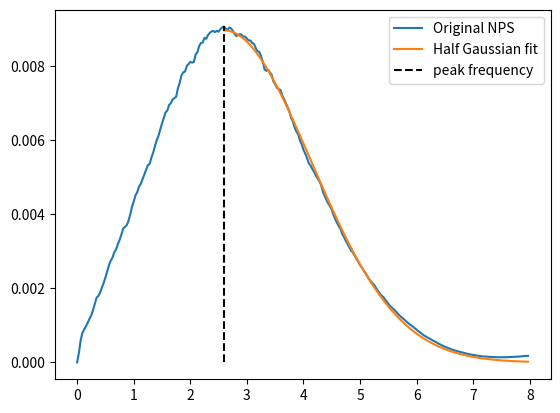
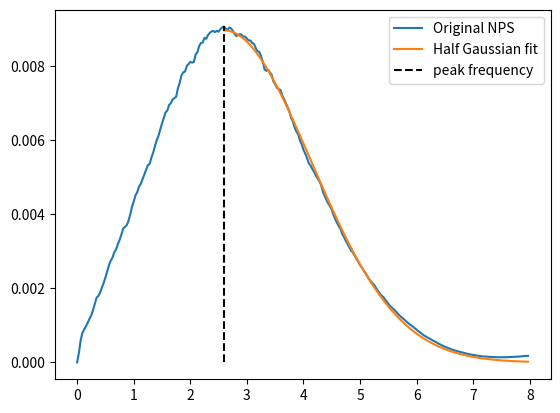
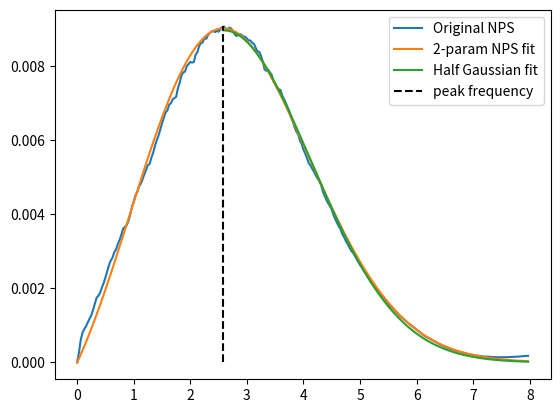
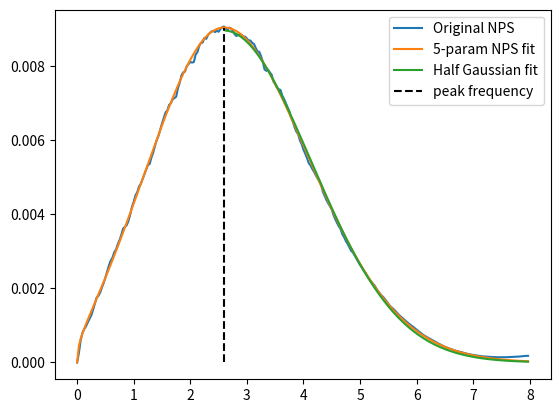

Source code (Python) for these figures, in order:
# Included packages needed for procedures below
from scipy.optimize import fsolve, minimize, minimize_scalar, bracket, curve_fit
import matplotlib.pyplot as plt
import numpy as np

# Change values below for other NPS shapes

frequency = np.array([0.0, 0.03125, 0.0625, 0.09375, 0.125, 0.15625, 0.1875, 0.21875, 0.25, 0.28125, 0.3125, 0.34375, 0.375, 0.40625, 0.4375, 0.46875, 0.5, 0.53125, 0.5625, 0.59375, 0.625, 0.65625, 0.6875, 0.71875, 0.75, 0.78125, 0.8125, 0.84375, 0.875, 0.90625, 0.9375, 0.96875, 1.0, 1.03125, 1.0625, 1.09375, 1.125, 1.15625, 1.1875, 1.21875, 1.25, 1.28125, 1.3125, 1.34375, 1.375, 1.40625, 1.4375, 1.46875, 1.5, 1.53125, 1.5625, 1.59375, 1.625, 1.65625, 1.6875, 1.71875, 1.75, 1.78125, 1.8125, 1.84375, 1.875, 1.90625, 1.9375, 1.96875, 2.0, 2.03125, 2.0625, 2.09375, 2.125, 2.15625, 2.1875, 2.21875, 2.25, 2.28125, 2.3125, 2.34375, 2.375, 2.40625, 2.4375, 2.46875, 2.5, 2.53125, 2.5625, 2.59375, 2.625, 2.65625, 2.6875, 2.71875, 2.75, 2.78125, 2.8125, 2.84375, 2.875, 2.90625, 2.9375, 2.96875, 3.0, 3.03125, 3.0625, 3.09375, 3.125, 3.15625, 3.1875, 3.21875, 3.25, 3.28125, 3.3125, 3.34375, 3.375, 3.40625, 3.4375, 3.46875, 3.5, 3.53125, 3.5625, 3.59375, 3.625, 3.65625, 3.6875, 3.71875, 3.75, 3.78125, 3.8125, 3.84375, 3.875, 3.90625, 3.9375, 3.96875, 4.0, 4.03125, 4.0625, 4.09375, 4.125, 4.15625, 4.1875, 4.21875, 4.25, 4.28125, 4.3125, 4.34375, 4.375, 4.40625, 4.4375, 4.46875, 4.5, 4.53125, 4.5625, 4.59375, 4.625, 4.65625, 4.6875, 4.71875, 4.75, 4.78125, 4.8125, 4.84375, 4.875, 4.90625, 4.9375, 4.96875, 5.0, 5.03125, 5.0625, 5.09375, 5.125, 5.15625, 5.1875, 5.21875, 5.25, 5.28125, 5.3125, 5.34375, 5.375, 5.40625, 5.4375, 5.46875, 5.5, 5.53125, 5.5625, 5.59375, 5.625, 5.65625, 5.6875, 5.71875, 5.75, 5.78125, 5.8125, 5.84375, 5.875, 5.90625, 5.9375, 5.96875, 6.0, 6.03125, 6.0625, 6.09375, 6.125, 6.15625, 6.1875, 6.21875, 6.25, 6.28125, 6.3125, 6.34375, 6.375, 6.40625, 6.4375, 6.46875, 6.5, 6.53125, 6.5625, 6.59375, 6.625, 6.65625, 6.6875, 6.71875, 6.75, 6.78125, 6.8125, 6.84375, 6.875, 6.90625, 6.9375, 6.96875, 7.0, 7.03125, 7.0625, 7.09375, 7.125, 7.15625, 7.1875, 7.21875, 7.25, 7.28125, 7.3125, 7.34375, 7.375, 7.40625, 7.4375, 7.46875, 7.5, 7.53125, 7.5625, 7.59375, 7.625, 7.65625, 7.6875, 7.71875, 7.75, 7.78125, 7.8125, 7.84375, 7.875, 7.90625, 7.9375, 7.96875])
nps = np.array([0, 0.000260379641138056, 0.000601721350335853, 0.000797467027674813, 0.000898540925399163, 0.000974931635694729, 0.00107980793672409, 0.00117950839036306, 0.00127220063808779, 0.00141936621607667, 0.00158086793176568, 0.00174825900719877, 0.00179603694489961, 0.00188366852891073, 0.00202144318608216, 0.00214384718885378, 0.00229436883769098, 0.00246204867021087, 0.00262178292242923, 0.00274983151264148, 0.00282858925701671, 0.00297528829887975, 0.0030469992176754, 0.0031923230457842, 0.00330340079302237, 0.00344512876295215, 0.00361165610214107, 0.00365496647620581, 0.00370252423333024, 0.00381388896991915, 0.00398784812901602, 0.00419755677360409, 0.00433729126092353, 0.00451016268500532, 0.00459288223062025, 0.00474707461692397, 0.00481961471769221, 0.00494645234970163, 0.00507314876574022, 0.00520425116978039, 0.00532339611798915, 0.00535311683212183, 0.00552760378003044, 0.00565801904142655, 0.00584031067091655, 0.0059966372980842, 0.00611529466566993, 0.00628703623598286, 0.00644818365210077, 0.00659558895825675, 0.00674507690984484, 0.0067946239942901, 0.00694821087542354, 0.00699208600432608, 0.00709732207927577, 0.00713283204103062, 0.00716820372566997, 0.00740032614918574, 0.00754544582800757, 0.00774456077944353, 0.00782568236582097, 0.00784633698562017, 0.0079942937555748, 0.00804788360586963, 0.00810930696114325, 0.00808805580896453, 0.00810556286031793, 0.00830438228931355, 0.0083686680230826, 0.0085338157516687, 0.00861719592944916, 0.00863092728038826, 0.00875703773917223, 0.0087290073892037, 0.00883230511513667, 0.00888739117047576, 0.00893063901807661, 0.0089402457020963, 0.00891206567046134, 0.00894819969150509, 0.00892160698990558, 0.00899149125279946, 0.00904090148129927, 0.00906333622868542, 0.00900917962827755, 0.00897308152759113, 0.00903145820080059, 0.00901232138895773, 0.0089533774925149, 0.0088613274517177, 0.0088074662116896, 0.00882782920821115, 0.00885928334282874, 0.00883795282482695, 0.00878817668416785, 0.00878958451759024, 0.0087378821579985, 0.00868523339904004, 0.0086851542421228, 0.00861797904530144, 0.00859393648024015, 0.00848181244674692, 0.00839214822520329, 0.00837786684192306, 0.00826394573072563, 0.00811227477164493, 0.00790507998845882, 0.00786647364247646, 0.00789775333275325, 0.00782218331002544, 0.00776340592641485, 0.00758103673487904, 0.0075068276427419, 0.00740957678573167, 0.00737056519067852, 0.00735045438265392, 0.0071991814692065, 0.00710765590070379, 0.00699683964187356, 0.00688630979492665, 0.00677446890574774, 0.00660149854712616, 0.00650077560899388, 0.00633864923124626, 0.00622506619731249, 0.00615411305660552, 0.00598825397889222, 0.00588665775305287, 0.00573886552201656, 0.00563236456500571, 0.00551239686046805, 0.00537463890214433, 0.00531382335487716, 0.0052200457654937, 0.00513979300615812, 0.00504480716927015, 0.00496056118925461, 0.00488511103256602, 0.00478253658687034, 0.00460039566814023, 0.00449043209862424, 0.00437979197081958, 0.00429156919140668, 0.00421367074065346, 0.00412361437892672, 0.00397579171348514, 0.00386343688376548, 0.00376248007956424, 0.00367205865948482, 0.00359521748014448, 0.00345919949400302, 0.00337669655594209, 0.00327324648415401, 0.00319501541200038, 0.00310082464116874, 0.00301001553284303, 0.00296446347296306, 0.00288208860187398, 0.00279738600523806, 0.00271152906934275, 0.00262883343166399, 0.00256333738772866, 0.00248071730102784, 0.00242039457166983, 0.00233897202739718, 0.002259254368103, 0.00220168566334462, 0.00213826889043502, 0.00209001653505359, 0.00201216736719221, 0.00193707889332651, 0.00187355679727642, 0.00181219815800633, 0.0017719030369328, 0.00171291895230126, 0.00164539392065792, 0.00158175157609746, 0.00152153696561731, 0.00147920543562948, 0.0014373705768331, 0.00138780179482005, 0.00133358293968556, 0.00128198378530138, 0.00123933997790858, 0.00119290202468063, 0.00115463467017369, 0.00111207278873486, 0.00107106594365672, 0.00103196519236311, 0.000994620336429507, 0.000962879062571161, 0.000921368113683041, 0.0008827164432136, 0.000844315734085293, 0.000808145400542108, 0.000772632668397178, 0.00073512628118614, 0.000706654962086563, 0.000677758438747942, 0.000653558862329705, 0.000625380707546445, 0.000597549454587629, 0.000574291930157318, 0.000545017117418957, 0.000518149735173882, 0.000492922755021686, 0.000468237282392237, 0.000445362322281307, 0.000422534717544794, 0.000403945722562441, 0.000384253912659519, 0.000369914371176189, 0.000350564929437763, 0.000333463124061525, 0.000318360583417028, 0.000305376859143079, 0.000293586211698636, 0.000277918096502586, 0.00026534170001008, 0.000253421071057471, 0.000241400313062219, 0.000230126564112872, 0.000218521446161994, 0.000210239207119848, 0.00020287474956548, 0.000194359869792199, 0.000188472533782101, 0.000180958667569572, 0.00017385087592349, 0.000165700970217095, 0.000162168930939074, 0.000158748827788969, 0.000154545640544949, 0.000148909372361377, 0.000147222308570366, 0.000146314720417351, 0.000145949782809963, 0.00014255324727269, 0.000140525416687057, 0.000140671508176335, 0.000141061419873119, 0.00014107421695956, 0.000142107814001297, 0.000142480584451193, 0.00014460836408746, 0.000146856164953828, 0.000147363562037342, 0.000151365523539372, 0.000154951039147923, 0.000157250183507862, 0.000159830462755719, 0.000165430726278807, 0.000170563415780393, 0.000174941591690266, 0.000175954331718394, 0.000179457781089464])

# Functions needed for calculations
f_peak = None

def gaussian_function(x, a, sigma):
    '''
    Just a normal gaussian function, using the global f_peak
    
    x: np-array with x-values (frequencies)
    a: amplitude
    sigma: sigma of gaussian
    return: gaussian function
    '''
    return a*np.exp(-(x-f_peak)**2/(2 * sigma**2))


def nps_2param_function(x, a, alpha, beta):
    '''
    2-parameter function (3 including a) for fitting the NPS
    
    x: np-array with x-values (frequencies)
    a: amplitude
    alpha: parameter of function
    beta: parameter of function
    return: np-array with 2-parameter fitted NPS
    '''
    return a * x * np.exp(-(x-alpha)**2/(2 * beta**2))


def nps_5param_function(x, a, b, c, d, alpha, beta):
    '''
    5-parameter function (6 including a) for fitting the NPS
    
    x: np-array with x-values (frequencies)
    a: amplitude
    b: parameter of function (power of x)
    c: parameter of function (power of x in exponent)
    d: parameter of function (power of (x**c-alpha) in exponent)
    alpha: parameter of function
    beta: parameter of function
    return: np-array with 5-parameter fitted NPS
    '''
    return a * x ** b * np.exp(-(np.abs(x ** c - alpha) ** d) / (2 * beta ** 2))


def smooth_nps(nps, bandlimit = 0.04):
    '''
    Apply lowpass-filter on NPS
    
    bandlimit: fraction of full bandwidth that passes lowpass-filter
    return: np-array with lowpass-filtered NPS
    '''
    bandlimit_index = int(bandlimit * nps.size)
    f_nps = np.fft.fft(nps)
    for i in range(bandlimit_index + 1, len(f_nps) - bandlimit_index ):
        f_nps[i] = 0
    nps_filtered = np.fft.ifft(f_nps)
    return np.real(nps_filtered)


def get_fav_peak_sigma(freq, nps, f_peak_smooth=None, show_curves=False):
    '''
    Get parameters average frequency, peak frequency, and sigma
    
    freq: np-array with frequencies of nps
    nps: np-array with values of nps
    f_peak_smooth: Peak frequency of smoothed NPS
    show_curves: show the curves of original NPS, half gaussian, and peak frequency
    return: average frequency, peak frequency, sigma
    '''
    global f_peak
    
    peak_pos = np.argmax(nps)
    f_peak = freq[peak_pos]
    if f_peak_smooth:
        f_peak = f_peak_smooth
        peak_pos = np.where(freq==f_peak)[0][0]
    
    a_gaus = None
    sigma_gaus = None
    popt = None
    if peak_pos < (len(freq) - 10):
        # don't try to fit (half-)gaussian if we have less than 10 points (10 is (very) arbitrary)
        popt, pcov = curve_fit(f=gaussian_function, 
                               xdata=freq[peak_pos:], 
                               ydata=nps[peak_pos:],
                               maxfev=9000000,
                              )
        a_gaus = popt[0]
        sigma_gaus = popt[1]
    
    if show_curves:
        plt.figure()
        plt.plot(freq, nps, label='Original NPS')
        if popt is not None and popt.any(): 
            plt.plot(freq[peak_pos:], gaussian_function(freq[peak_pos:], *popt), label='Half Gaussian fit')
        plt.plot([f_peak, f_peak], [0, nps[peak_pos]], color='black', linestyle='--', label='peak frequency')
        plt.legend()
        plt.show()

    f_av = np.dot(freq, nps) / nps.sum()
    
    return f_av, f_peak, sigma_gaus


def get_param_nps(freq, nps, param5=False, show_curves=False):
    '''
    Fit the NPS with 2/5 parameters (excluding magnitude)
    
    freq: np-array of frequencies of nps
    nps: np-array with values of nps
    param5: fit using the 5 parametrized nps function (otherwise use 2 parameter fit)
    show_curves: show fit curves if True
    return: average frequency of fit, peak frequency of fit, sigma of fit, r squared, np-array with fitted nps values
            popt-values
    '''
    if not param5:
        popt, pcov = curve_fit(f = nps_2param_function,
                               xdata = freq,
                               ydata = nps,
                               maxfev=9000000,
                              )
        a = popt[0]
        alpha = popt[1]
        beta = popt[2]
        return_popt = popt
        f_peak = (np.sqrt(4*beta**2+alpha**2)+alpha)/2
        nps_param = nps_2param_function(freq, *popt)
    else:
        popt, pcov = curve_fit(f = nps_5param_function,
                               xdata = freq,
                               ydata = nps,
                               maxfev=9000000,
                              )
        a = popt[0]
        b = popt[1]
        c = popt[2]
        alpha = popt[3]
        beta = popt[4]
        nps_param = nps_5param_function(freq, *popt)
        f_peak = freq[np.argmax(nps_param)]
        return_popt = popt
        
    nps_param = nps_param/nps_param.sum()
        
    # calculate r**2 (although this might not be valid for non-linear regression)
    residuals = nps - nps_param
    ss_res = np.sum(residuals**2)
    ss_tot = np.sum((nps_param-np.mean(nps_param))**2)
    r_squared = 1 - (ss_res / ss_tot)
        
    # get average frequency
    f_av = np.dot(freq, nps_param) / nps_param.sum()

    # get sigma
    a_gaus = None
    sigma_gaus = None
    peak_pos = np.where(freq>f_peak)
    if len(peak_pos)>0 and len(peak_pos[0] > 0):
        peak_pos = np.where(freq>f_peak)[0][0]
        if peak_pos < (len(freq) - 10):
            # don't try to fit (half-)gaussian if we have less than 10 points (10 is (very) arbitrary)
            popt, pcov = curve_fit(f=gaussian_function, 
                                   xdata=freq[peak_pos:], 
                                   ydata=nps[peak_pos:],
                                   maxfev=9000000,
                                  )
            a_gaus = popt[0]
            sigma_gaus = popt[1]
    
    
    if show_curves:
        plt.figure()
        plt.plot(freq, nps, label='Original NPS')
        if param5:
            plt.plot(freq, nps_param, label='5-param NPS fit')
        else:
            plt.plot(freq, nps_param, label='2-param NPS fit')
        plt.plot(freq[peak_pos:], gaussian_function(freq[peak_pos:], *popt), label='Half Gaussian fit')
        plt.plot([f_peak, f_peak], [0, nps[peak_pos]], color='black', linestyle='--', label='peak frequency')
        plt.legend()
        plt.show()

    
    return f_av, f_peak, sigma_gaus, r_squared, nps_param, return_popt

# get average frequency, peak frequency, and sigma
print('**** Results from original NPS ****')
f_av, f_peak, sigma = get_fav_peak_sigma(frequency, nps, show_curves=True)
print(f'\tAverage frequency: {f_av:.3}')
print(f'\tPeak frequency: {f_peak:.3}')
if sigma:
    print(f'\tSigma: {sigma:.3}\n')
else:
    print(f'\tSigma: n.a.\n')

# get average frequency, peak frequency, and sigma, but first smooth curve, to get peak frequency
print('\n**** Results from original NPS. However, peak frequency determined on smoothed NPS ****')
nps_smooth = smooth_nps(nps)
f_peak_smooth = frequency[np.argmax(smooth_nps)]
f_av_s, f_peak_s, sigma_s = get_fav_peak_sigma(frequency, nps, show_curves=True)
print(f'\tAverage frequency: {f_av_s:.3}')
print(f'\tPeak frequency: {f_peak_s:.3}')
if sigma_s:
    print(f'\tSigma: {sigma_s:.3}\n')
else:
    print(f'\tSigma: n.a.\n')

# Fit nps with 2 parameter function
print('\n**** Results from 2 parameter fit ****')
f_av_param2, f_peak_param2, sigma_param2, r_squared_param2, param2_nps, popt2 = \
    get_param_nps(frequency, nps, param5=False, show_curves=True)
print(f'\t2-param average frequency: {f_av_param2:.3}')
print(f'\t2-param peak frequency: {f_peak_param2:.3}')
if sigma_param2:
    print(f'\t2-param sigma: {sigma_param2:.3}')
else:
    print(f'\t2-param sigma: n.a.')
print(f'\tR squared: {r_squared_param2:.3}')
print('\tFit parameters:')
print(f'\t\talpha: {popt2[1]:.3}')
print(f'\t\tbeta: {popt2[2]:.3}\n')

# Fit nps with 5 parameter function
print('\n**** Results from 5 parameter fit ****')
f_av_param5, f_peak_param5, sigma_param5, r_squared_param5, param5_nps, popt5 = \
    get_param_nps(frequency, nps, param5=True, show_curves=True)
print(f'\t5-param average frequency: {f_av_param5:.3}')
print(f'\t5-param peak frequency: {f_peak_param5:.3}')
if sigma_param5:
    print(f'\t5-param sigma: {sigma_param5:.3}')
else:
    print(f'\t5-param sigma: n.a.')
print(f'\tR squared: {r_squared_param5:.3}')
print('\tFit parameters:')
print(f'\t\tb: {popt5[1]:.3}')
print(f'\t\tc: {popt5[2]:.3}')
print(f'\t\td: {popt5[3]:.3}')
print(f'\t\talpha: {popt5[4]:.3}')
print(f'\t\tbeta: {popt5[5]:.3}')

